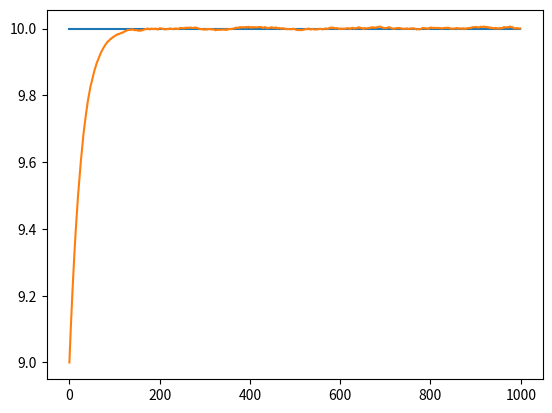

Generate this figure with matplotlib:
import numpy as np
import matplotlib.pyplot as plt

def f(x):
    return x**2
def f_diff(x):
    return 2*x
class enviroment():
    def __init__(self,x0=10,var=[0.1,0.1],h=0.0001,mu0=10,f=f,f_difftmp=f_diff) -> None:
        self.var=var# [x_var,y_var]
        self.h=h#　更新幅
        self.mu0=mu0#事前分布の平均
        self.mu=x0#mu0+np.random.randn()*np.sqrt(self.var[0])# 隠れ状態
        self.f=f
        self.f_difftmp=f_difftmp
        self.mu_record=np.array(self.mu)
    def output(self):
        return self.f(self.mu)+np.random.randn()*np.sqrt(self.var[1])

class recognizer(enviroment):
    def __init__(self,x0=10,analysis_method=1,var=[0.1,0.1],h=0.0001,mu0=10,f=f,f_difftmp=f_diff) -> None:
        super().__init__(x0=x0,var=var,h=h,mu0=mu0,f=f,f_difftmp=f_difftmp)
        self.analysis_method=analysis_method
        
    def f_diff(self,x):
        if self.f_difftmp:
            return self.f_difftmp(x)
        else:
            return (self.f(x+0.001)-self.f(x))/0.001
    def differential(self,x,y):
        return ((y-f(x))*self.f_diff(x)/self.var[0]+(self.mu0-x)/self.var[1])
    def inference(self,y):
        if self.analysis_method==0:#オイラー法
            self.mu+=self.differential(self.mu,y)*self.h
        elif self.analysis_method==1:#ルンゲクッタ法
            k1 = self.differential(self.mu, y)
            k2 = self.differential(self.mu + self.h * k1 / 2, y)
            k3 = self.differential(self.mu + self.h * k2 / 2, y)
            k4 = self.differential(self.mu + self.h * k3, y)

            self.mu += self.h * (k1 + 2 * k2 + 2 * k3 + k4) / 6
        self.mu_record=np.append(self.mu_record,self.mu)

h=0.00001
analysis_method=1

env=enviroment(x0=10,h=h)
rec=recognizer(x0=9,h=h,analysis_method=analysis_method)


n=1000
for i in range(n-1):
    y=env.output()
    rec.inference(y)
plt.plot(range(n),[env.mu for i in range(n)])
plt.plot(range(n),rec.mu_record)


plt.show()
